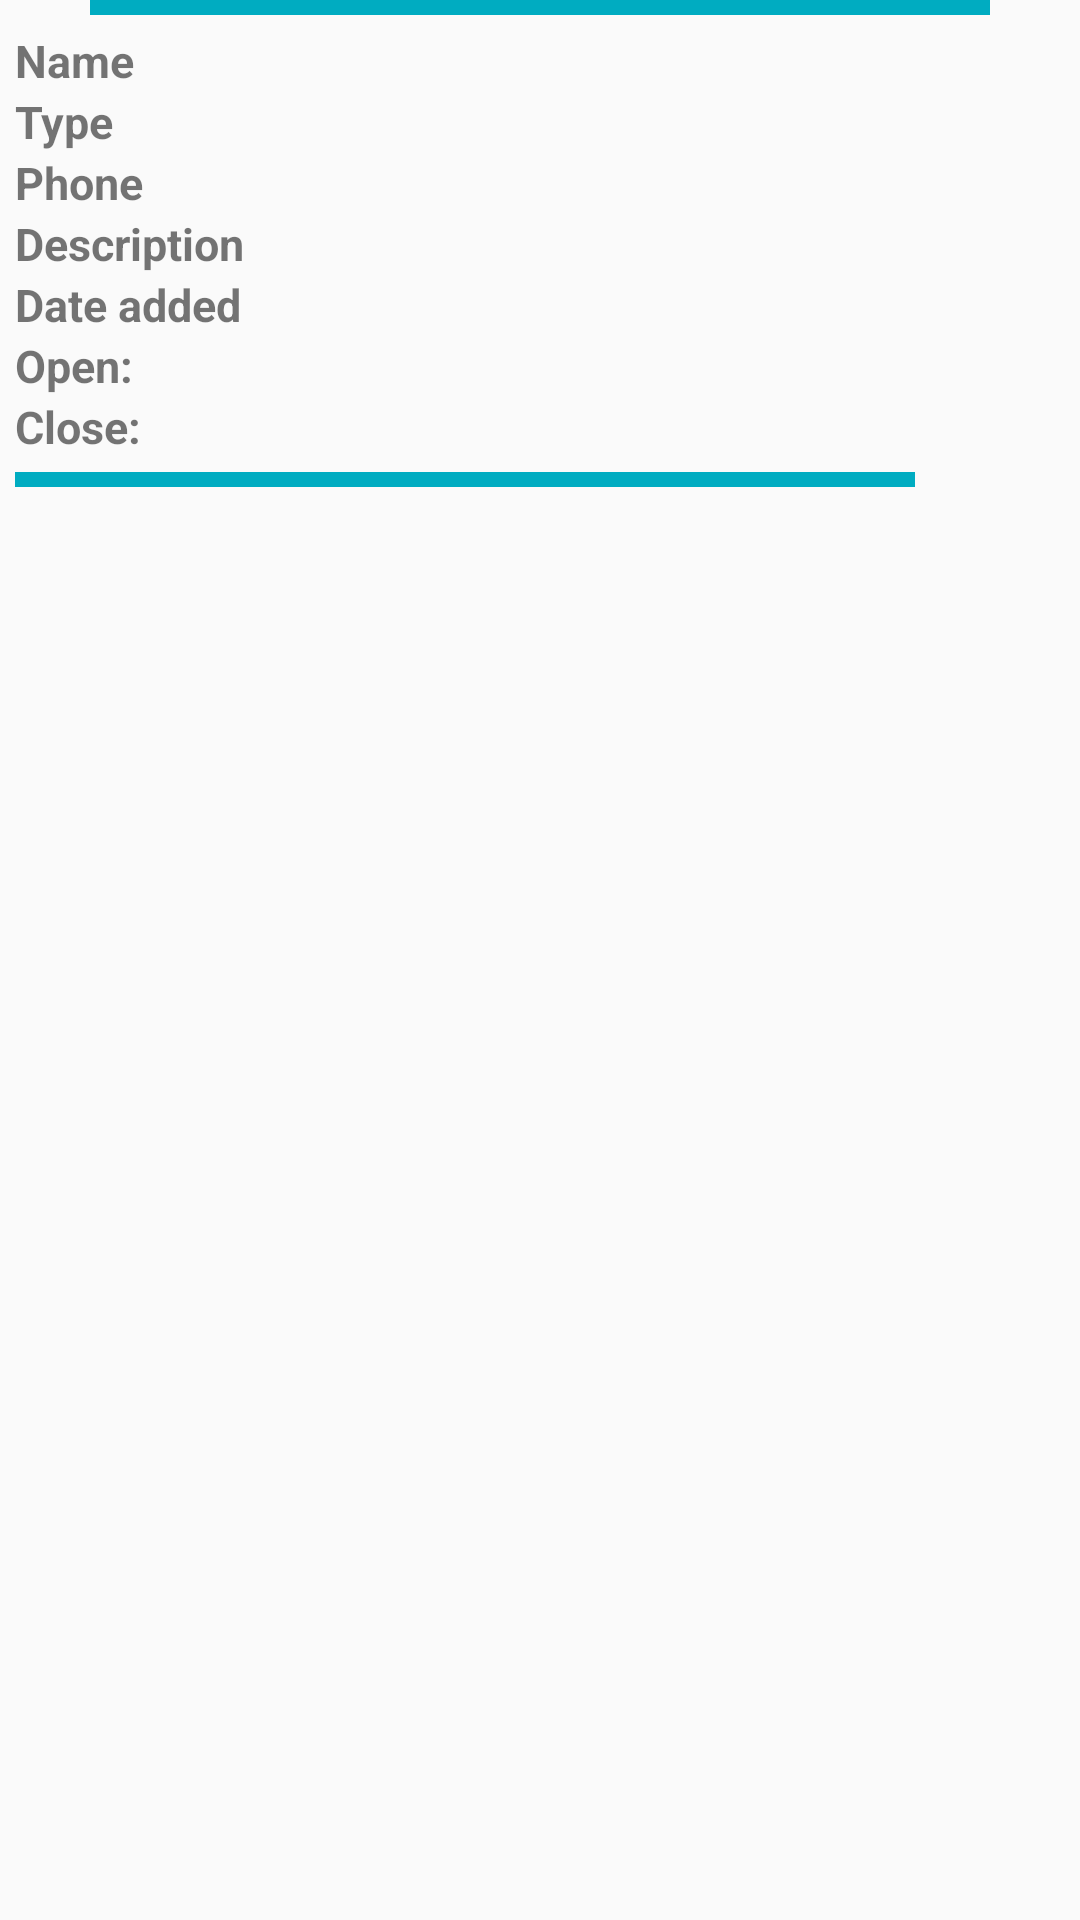

The Android layout XML behind this screen, and the referenced resources:
<!-- AndroidManifest.xml: application theme AppTheme -->
<!-- res/layout/custom_info_item.xml -->
<?xml version="1.0" encoding="utf-8"?>
<LinearLayout xmlns:android="http://schemas.android.com/apk/res/android"
    xmlns:app="http://schemas.android.com/apk/res-auto"
    android:layout_width="wrap_content"
    android:layout_height="wrap_content"
    android:orientation="vertical">

    <View
        android:layout_width="300dp"
        android:layout_height="5dp"
        android:layout_gravity="center"
        android:background="@color/colorControlActivated"/>

    <LinearLayout
        android:layout_width="wrap_content"
        android:layout_height="wrap_content"
        android:orientation="vertical"
        android:padding="5dp">

        <LinearLayout
            android:layout_width="wrap_content"
            android:layout_height="wrap_content"
            android:orientation="vertical">

            <LinearLayout
                android:layout_width="wrap_content"
                android:layout_height="wrap_content"
                android:orientation="horizontal">

                <TextView
                    android:id="@+id/textView6"
                    android:layout_width="125dp"
                    android:layout_height="wrap_content"
                    android:text="@string/hint_name"
                    android:textSize="15sp"
                    android:textStyle="bold" />

                <TextView
                    android:id="@+id/tvLocName"
                    android:layout_width="wrap_content"
                    android:layout_height="wrap_content"
                    android:textSize="15sp" />
            </LinearLayout>
        </LinearLayout>

        <LinearLayout
            android:layout_width="wrap_content"
            android:layout_height="wrap_content"
            android:orientation="vertical">

            <LinearLayout
                android:layout_width="wrap_content"
                android:layout_height="wrap_content"
                android:orientation="horizontal">

                <TextView
                    android:id="@+id/textView5"
                    android:layout_width="125dp"
                    android:layout_height="wrap_content"
                    android:text="@string/type"
                    android:textSize="15sp"
                    android:textStyle="bold" />

                <TextView
                    android:id="@+id/tvType"
                    android:layout_width="wrap_content"
                    android:layout_height="wrap_content"
                    android:textSize="15sp" />

            </LinearLayout>
        </LinearLayout>

        <LinearLayout
            android:layout_width="wrap_content"
            android:layout_height="wrap_content"
            android:orientation="vertical">

            <LinearLayout
                android:layout_width="wrap_content"
                android:layout_height="wrap_content"
                android:orientation="horizontal">

                <TextView
                    android:id="@+id/textView4"
                    android:layout_width="125dp"
                    android:layout_height="wrap_content"
                    android:text="@string/hint_tel"
                    android:textSize="15sp"
                    android:textStyle="bold" />

                <TextView
                    android:id="@+id/tvTelephone"
                    android:layout_width="wrap_content"
                    android:layout_height="wrap_content"
                    android:textSize="15sp" />
            </LinearLayout>
        </LinearLayout>

        <LinearLayout
            android:layout_width="wrap_content"
            android:layout_height="wrap_content"
            android:orientation="vertical">

            <LinearLayout
                android:layout_width="wrap_content"
                android:layout_height="wrap_content"
                android:orientation="horizontal">

                <TextView
                    android:id="@+id/textView3"
                    android:layout_width="125dp"
                    android:layout_height="wrap_content"
                    android:text="@string/hint_des"
                    android:textSize="15sp"
                    android:textStyle="bold" />


                <TextView
                    android:id="@+id/tvDescription"
                    android:layout_width="wrap_content"
                    android:layout_height="wrap_content"
                    android:textSize="15sp" />
            </LinearLayout>
        </LinearLayout>

        <LinearLayout
            android:layout_width="wrap_content"
            android:layout_height="wrap_content"
            android:orientation="vertical">

            <LinearLayout
                android:layout_width="wrap_content"
                android:layout_height="wrap_content"
                android:orientation="horizontal">

                <TextView
                    android:id="@+id/textView2"
                    android:layout_width="125dp"
                    android:layout_height="wrap_content"
                    android:text="@string/date"
                    android:textSize="15sp"
                    android:textStyle="bold" />

                <TextView
                    android:id="@+id/tvTimeCreate"
                    android:layout_width="wrap_content"
                    android:layout_height="wrap_content"
                    android:textSize="15sp" />
            </LinearLayout>
        </LinearLayout>

        <LinearLayout
            android:layout_width="wrap_content"
            android:layout_height="wrap_content"
            android:orientation="vertical">

            <LinearLayout
                android:layout_width="wrap_content"
                android:layout_height="wrap_content"
                android:orientation="horizontal">

                <TextView
                    android:id="@+id/textView10"
                    android:layout_width="125dp"
                    android:layout_height="wrap_content"
                    android:layout_weight="0"
                    android:text="@string/open"
                    android:textSize="15sp"
                    android:textStyle="bold" />

                <TextView
                    android:id="@+id/tvOpen"
                    android:layout_width="wrap_content"
                    android:layout_height="wrap_content"
                    android:layout_weight="1"
                    android:paddingLeft="5dp"
                    android:textSize="15sp" />
            </LinearLayout>
        </LinearLayout>

        <LinearLayout
            android:layout_width="wrap_content"
            android:layout_height="wrap_content"
            android:orientation="vertical">

            <LinearLayout
                android:layout_width="match_parent"
                android:layout_height="match_parent"
                android:orientation="horizontal"
                android:layout_marginBottom="5dp"
                android:layout_weight="0">

                <TextView
                    android:id="@+id/textView8"
                    android:layout_width="125dp"
                    android:layout_height="wrap_content"
                    android:layout_weight="0"
                    android:text="@string/close"
                    android:textSize="15sp"
                    android:textStyle="bold" />

                <TextView
                    android:id="@+id/tvClose"
                    android:layout_width="wrap_content"
                    android:layout_height="wrap_content"
                    android:layout_weight="1"
                    android:paddingLeft="5dp"
                    android:textSize="15sp" />
            </LinearLayout>


        </LinearLayout>

        <View
            android:layout_width="300dp"
            android:layout_height="5dp"
            android:layout_gravity="center"
            android:background="@color/colorControlActivated"/>
    </LinearLayout>
</LinearLayout>
<!-- resources referenced by this layout -->
<resources>
  <color name="colorControlActivated">#00ACC1</color>
  <string name="close">Close:  </string>
  <string name="date">Date added</string>
  <string name="hint_des">Description</string>
  <string name="hint_name">Name</string>
  <string name="hint_tel">Phone</string>
  <string name="open">Open:  </string>
  <string name="type">Type</string>
  <style name="AppTheme" parent="Theme.AppCompat.Light.DarkActionBar">
          <item name="colorPrimary">@color/colorPrimary</item>
          <item name="colorPrimaryDark">@color/colorPrimaryDark</item>
          <item name="colorAccent">@color/colorAccent</item>
      </style>
  <color name="colorPrimary">#757575</color>
  <color name="colorPrimaryDark">#616161</color>
  <color name="colorAccent">#00ACC1</color>
</resources>
